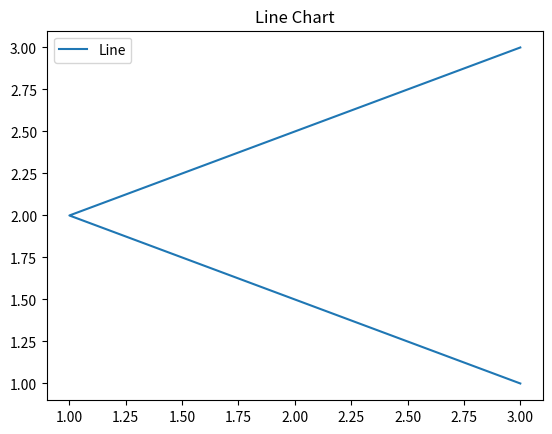

Write the Python code that produced this figure.
import matplotlib.pyplot as plt

x=[3,1,3]
y=[3,2,1]

plt.plot(x,y)
plt.title("Line Chart")

plt.legend(["Line"])
plt.show()